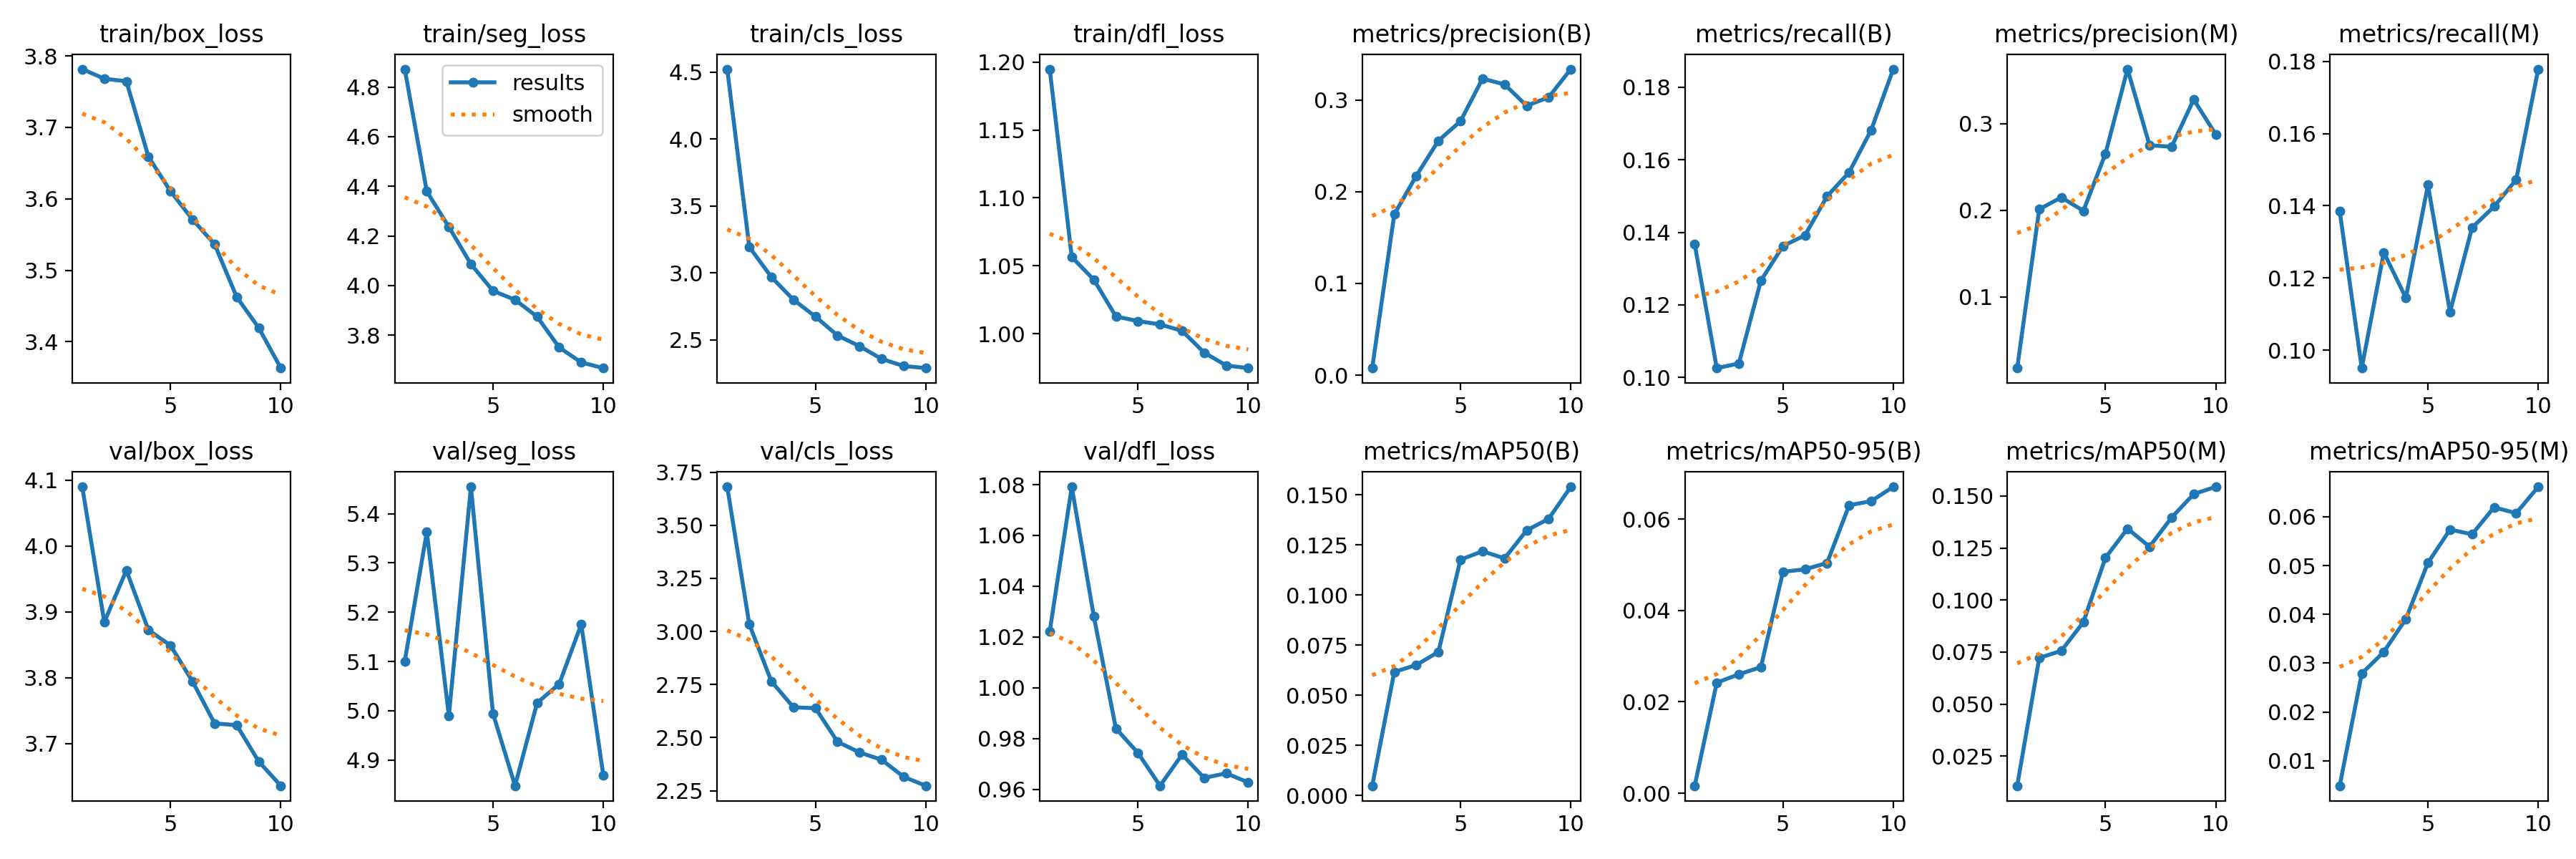

Data behind this chart, as committed beside it:
epoch, time, train/box_loss, train/seg_loss, train/cls_loss, train/dfl_loss, metrics/precision(B), metrics/recall(B), metrics/mAP50(B), metrics/mAP50-95(B), metrics/precision(M), metrics/recall(M), metrics/mAP50(M), metrics/mAP50-95(M), val/box_loss, val/seg_loss, val/cls_loss, val/dfl_loss, lr/pg0, lr/pg1, lr/pg2
1, 1095, 3.782, 4.872, 4.522, 1.195, 0.00776, 0.1368, 0.00487, 0.00163, 0.01782, 0.1385, 0.01072, 0.0049, 4.09, 5.1, 3.681, 1.022, 0.0005489, 0.0005489, 0.0005489
2, 2176, 3.768, 4.379, 3.194, 1.056, 0.1754, 0.1026, 0.06163, 0.02421, 0.2013, 0.09501, 0.07219, 0.02788, 3.885, 5.363, 3.034, 1.079, 0.0009952, 0.0009952, 0.0009952
3, 3264, 3.765, 4.237, 2.97, 1.04, 0.2174, 0.1038, 0.06508, 0.02603, 0.215, 0.127, 0.07557, 0.03232, 3.963, 4.99, 2.765, 1.028, 0.001332, 0.001332, 0.001332
4, 4345, 3.659, 4.086, 2.8, 1.013, 0.2556, 0.1267, 0.07159, 0.0276, 0.1995, 0.1144, 0.08936, 0.03905, 3.872, 5.455, 2.643, 0.984, 0.001172, 0.001172, 0.001172
5, 5419, 3.611, 3.979, 2.674, 1.009, 0.2767, 0.1362, 0.1176, 0.04847, 0.2654, 0.1457, 0.1203, 0.05055, 3.849, 4.994, 2.639, 0.9743, 0.001007, 0.001007, 0.001007
6, 6488, 3.571, 3.943, 2.533, 1.007, 0.3232, 0.1392, 0.1218, 0.04903, 0.3632, 0.1105, 0.1343, 0.05736, 3.794, 4.848, 2.48, 0.9614, 0.0008418, 0.0008418, 0.0008418
7, 7551, 3.536, 3.875, 2.453, 1.002, 0.3169, 0.15, 0.1182, 0.0504, 0.2752, 0.1339, 0.1256, 0.0564, 3.731, 5.016, 2.43, 0.9737, 0.0006768, 0.0006768, 0.0006768
8, 8615, 3.463, 3.751, 2.358, 0.986, 0.2937, 0.1566, 0.1322, 0.06306, 0.2735, 0.1398, 0.1396, 0.06191, 3.728, 5.054, 2.396, 0.9645, 0.0005118, 0.0005118, 0.0005118
9, 9703, 3.419, 3.69, 2.305, 0.9766, 0.3029, 0.1682, 0.138, 0.06395, 0.328, 0.1472, 0.1509, 0.06072, 3.673, 5.175, 2.315, 0.9663, 0.0003467, 0.0003467, 0.0003467
10, 10783, 3.363, 3.668, 2.29, 0.9747, 0.3336, 0.185, 0.1539, 0.06709, 0.2877, 0.1779, 0.1544, 0.06612, 3.636, 4.87, 2.273, 0.9627, 0.0001817, 0.0001817, 0.0001817
